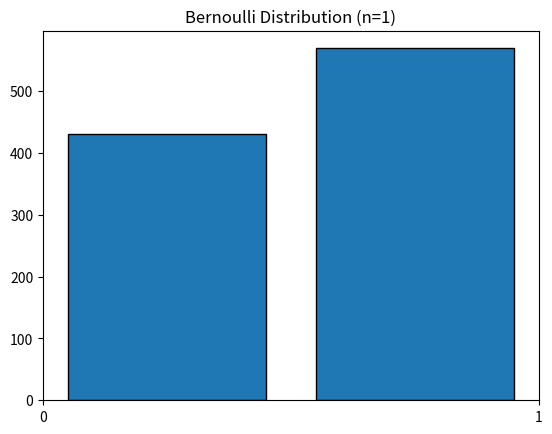

This chart was generated by the following Python code:
import numpy as np
import matplotlib.pyplot as plt
 
# Parameters 
p = 0.6 
n_samples = 1000

bernoulli_samples = np.random.binomial(1, p, n_samples)

print("Bernoulli First 10 Samples:", bernoulli_samples[:10])
print("Bernoulli Empirical Mean:", np.mean(bernoulli_samples))
print("Bernoulli Theoretical Mean:", p)

# Plot Bernoulli
plt.hist(bernoulli_samples, bins=2, edgecolor='black', rwidth=0.8)
plt.title("Bernoulli Distribution (n=1)")
plt.xticks([0, 1])
plt.show()
